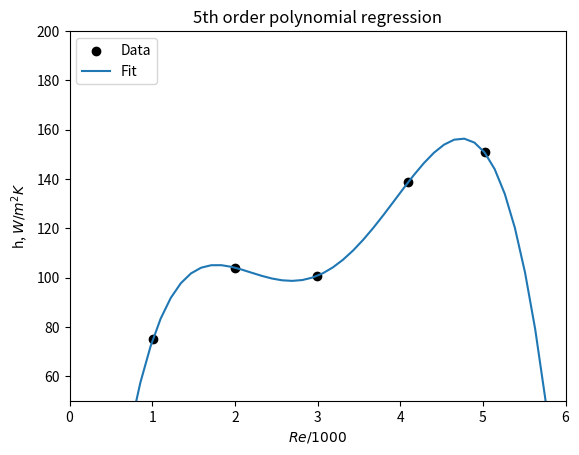
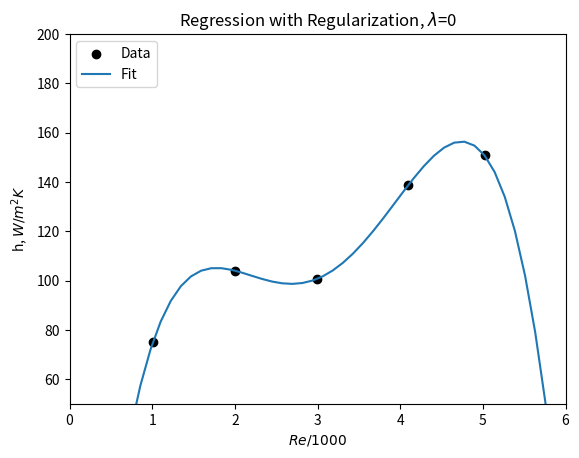
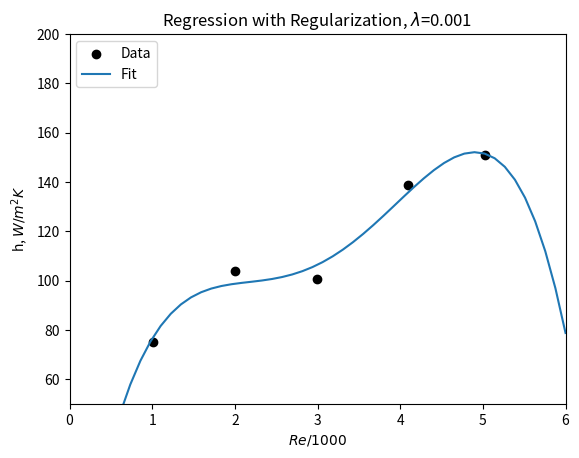
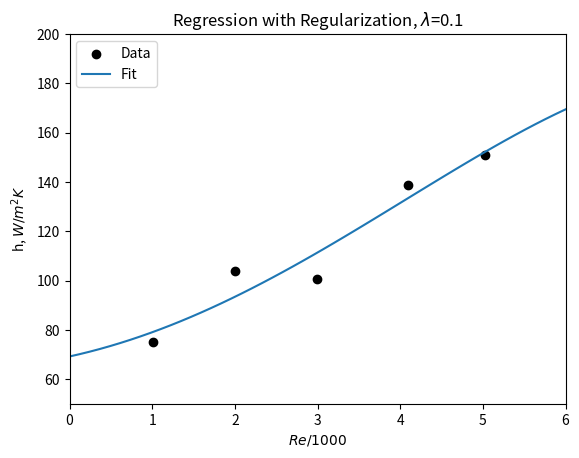
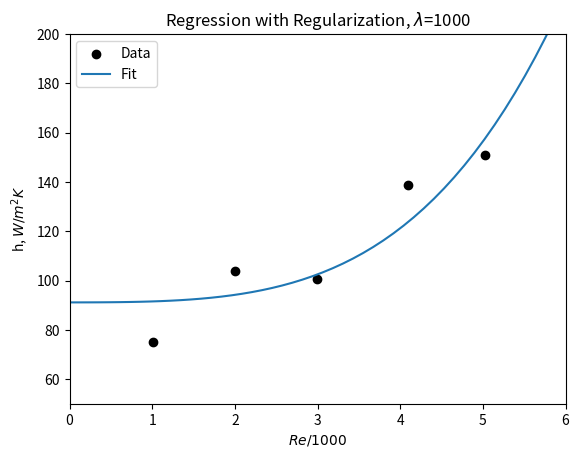

Python code for these plots, in order:
import numpy as np
import matplotlib.pyplot as plt


def plot_data_with_regression(x_data, y_data, x_reg, y_reg, title=""):
    plt.figure()

    plt.scatter(x_data.flatten(), y_data.flatten(), label="Data", c="black")
    plt.plot(x_reg.flatten(), y_reg.flatten(), label="Fit")

    plt.legend(loc="upper left")
    plt.xlabel(r"$Re / 1000$")
    plt.ylabel(r"h, $W/m^2 K$")
    plt.xlim(0, 6)
    plt.ylim(50, 200)
    plt.title(title)
    plt.show()


deg = 5
x = np.array([1.010, 2.000, 2.990, 4.100, 5.020])
y = np.array([75.1, 104.0, 100.6, 138.8, 150.8])
X = np.vander(x, deg)

xreg = np.linspace(0, 6)
Xreg = np.vander(xreg, deg)

w = np.linalg.inv(X.T @ X) @ X.T @ y.reshape(-1, 1)
yreg = Xreg @ w
plot_data_with_regression(x, y, xreg, yreg, "5th order polynomial regression")


def get_regularized_w(L):
    I_m = np.eye(deg)
    I_m[-1, -1] = 0
    # YOUR CODE GOES HERE
    w = np.linalg.inv(X.T @ X + L * I_m) @ X.T @ y.reshape(-1, 1)
    # return regularized w
    return w


for L in [0, .001, 0.1, 1000]:
    w = get_regularized_w(L)
    yreg = Xreg @ w
    plot_data_with_regression(x, y, xreg, yreg,f"Regression with Regularization, $\\lambda$={L}")
